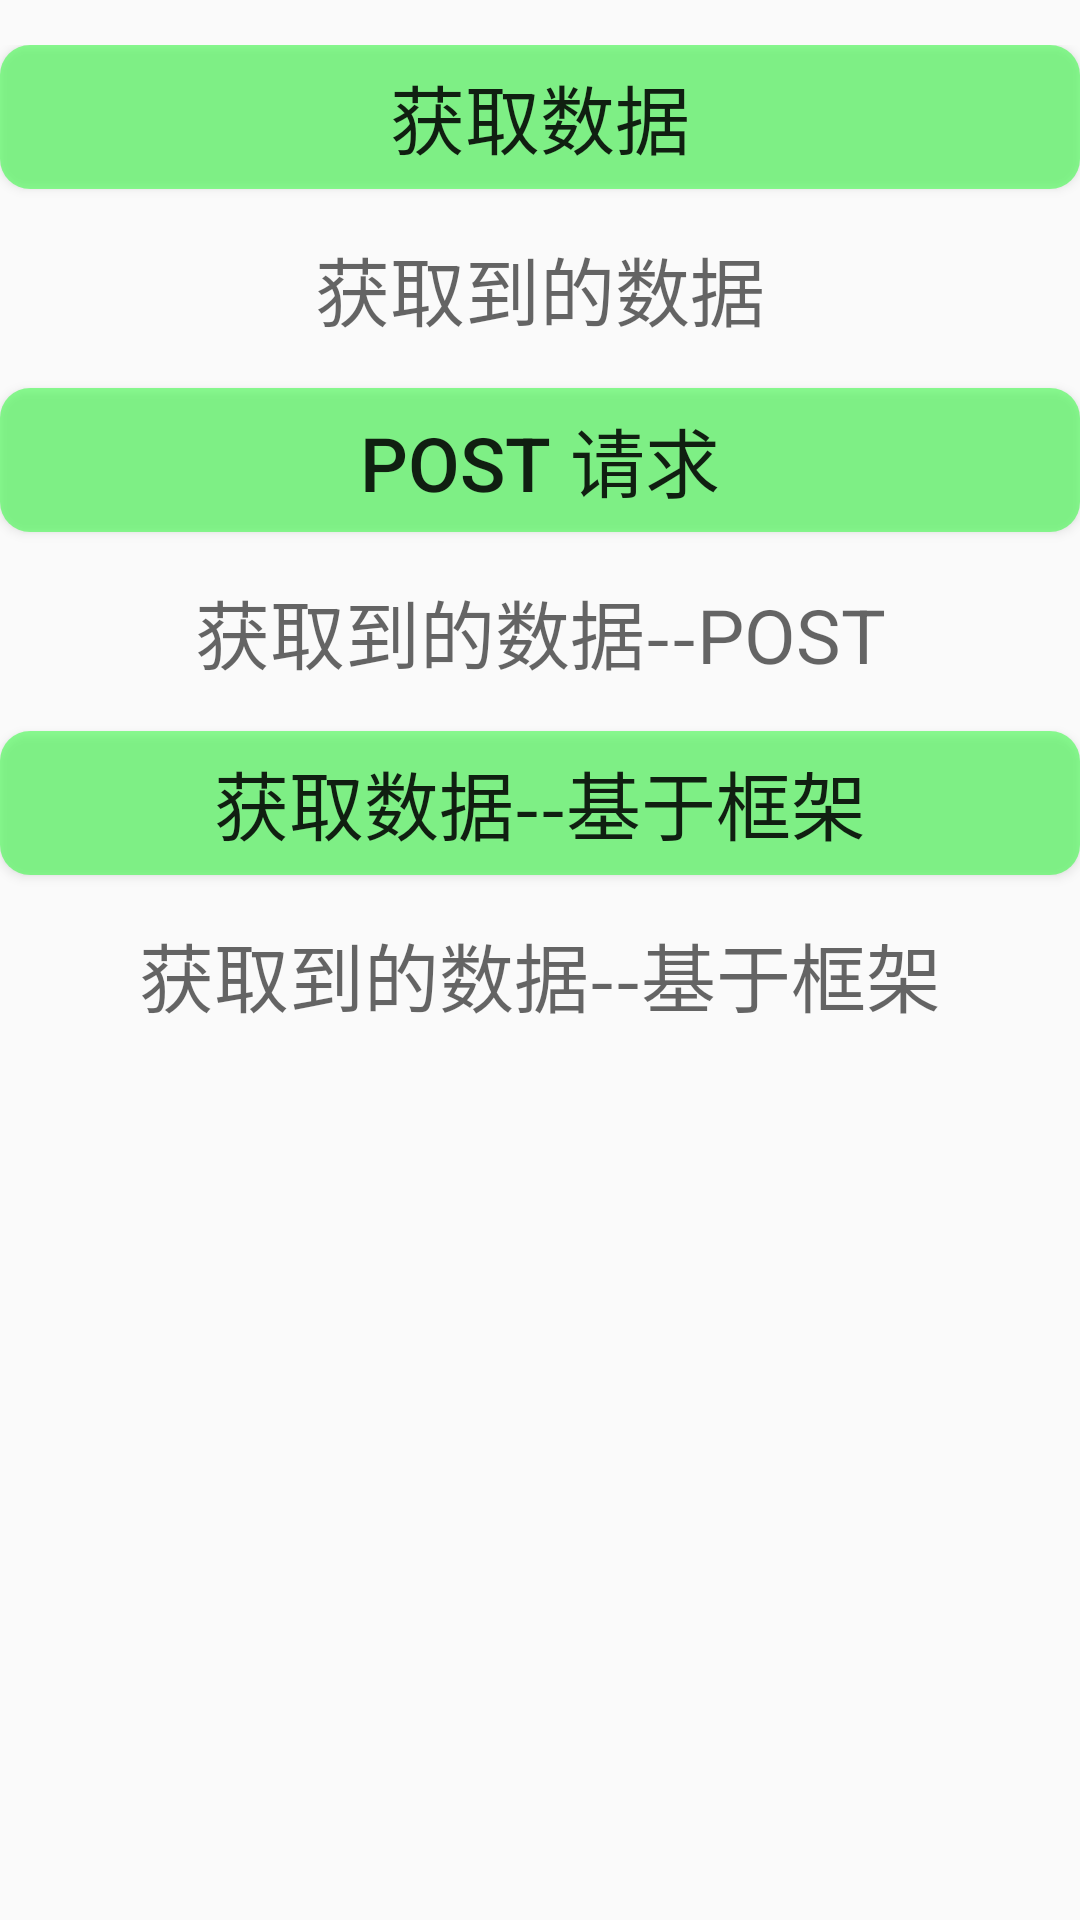

Reconstruct the res/layout file that produces this screen, plus the resources it refers to.
<!-- AndroidManifest.xml: application theme AppTheme -->
<!-- res/layout/activity_net_work.xml -->
<?xml version="1.0" encoding="utf-8"?>
<LinearLayout xmlns:android="http://schemas.android.com/apk/res/android"
    xmlns:tools="http://schemas.android.com/tools"
    android:layout_width="match_parent"
    android:layout_height="match_parent"
    tools:context="com.sky.network.NetWorkActivity"
    android:orientation="vertical"
    android:paddingTop="15dp">
    <Button
        android:id="@+id/network_button"
        android:layout_width="match_parent"
        android:layout_height="wrap_content"
        android:background="@drawable/button_selector"
        android:textSize="25sp"
        android:text="获取数据"/>
    <TextView
        android:id="@+id/network_text"
        android:layout_width="match_parent"
        android:layout_height="wrap_content"
        android:layout_marginTop="15dp"
        android:textSize="25sp"
        android:hint="获取到的数据"
        android:gravity="center"/>
    <Button
        android:id="@+id/network_button_post"
        android:layout_width="match_parent"
        android:layout_height="wrap_content"
        android:background="@drawable/button_selector"
        android:layout_marginTop="15dp"
        android:textSize="25sp"
        android:text="Post 请求"/>

    <TextView
        android:id="@+id/network_text_post"
        android:layout_width="match_parent"
        android:layout_height="wrap_content"
        android:layout_marginTop="15dp"
        android:textSize="25sp"
        android:hint="获取到的数据--POST"
        android:gravity="center"/>
    <Button
        android:id="@+id/network_button_frame"
        android:layout_width="match_parent"
        android:layout_height="wrap_content"
        android:background="@drawable/button_selector"
        android:layout_marginTop="15dp"
        android:textSize="25sp"
        android:text="获取数据--基于框架"/>

    <TextView
        android:id="@+id/network_text_frame"
        android:layout_width="match_parent"
        android:layout_height="wrap_content"
        android:layout_marginTop="15dp"
        android:textSize="25sp"
        android:hint="获取到的数据--基于框架"
        android:gravity="center"/>
</LinearLayout>
<!-- resources referenced by this layout -->
<resources>
  <!-- drawable button_selector (drawable) -->
  <?xml version="1.0" encoding="utf-8"?>
  <selector xmlns:android="http://schemas.android.com/apk/res/android">
      <item android:state_pressed="false">
          <shape>
              <solid android:width="1dp"
                  android:color="#8324ff32"/>
              <corners android:radius="10dp"/>
          </shape>
      </item>
      <item android:state_pressed="true">
          <shape>
              <solid android:width="1dp"
                  android:color="#83497dff"/>
              <corners android:radius="10dp"/>
          </shape>
      </item>
  </selector>
  <style name="AppTheme" parent="Theme.AppCompat.Light.NoActionBar">
          
          <item name="colorPrimary">@color/colorPrimary</item>
          <item name="colorPrimaryDark">@color/colorPrimaryDark</item>
          <item name="colorAccent">@color/colorAccent</item>
          
          <item name="actionOverflowMenuStyle">@style/OverflowMenu</item>
          
          
          
      </style>
  <style name="OverflowMenu" parent="Widget.AppCompat.PopupMenu.Overflow">
          
          <item name="android:overlapAnchor">false</item>
      </style>
  <!-- not gathered from this repository: default colours our renderer supplied (Android Studio template values) -->
  <color name="colorPrimary">#FF6200EE</color>
  <color name="colorPrimaryDark">#FF3700B3</color>
  <color name="colorAccent">#FF03DAC5</color>
</resources>
